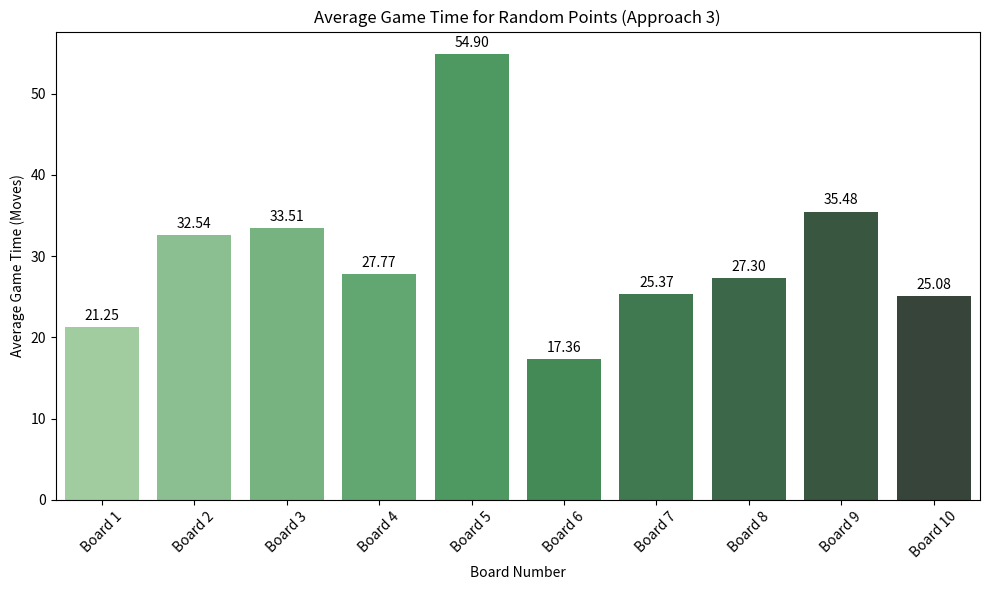

Reproduce this figure in Python.
import random
import numpy as np
import pandas as pd
import matplotlib.pyplot as plt
import seaborn as sns

BOARD_SIZE = 100

# Generate a board with random start and end points
def generate_board_random_points(num_snakes, num_ladders):
    """
    Generates a board with randomised start and end points for snakes and ladders.
    """
    snakes_and_ladders = {}
    snake_positions = []
    ladder_positions = []

    # Assign snakes
    for _ in range(num_snakes):
        while True:
            start = random.randint(2, BOARD_SIZE - 1)
            end = random.randint(1, start - 1)
            if start not in snakes_and_ladders and end not in snakes_and_ladders.values():
                snakes_and_ladders[start] = end
                snake_positions.append((start, end))
                break

    # Assign ladders
    for _ in range(num_ladders):
        while True:
            start = random.randint(2, BOARD_SIZE - 1)
            end = random.randint(start + 1, BOARD_SIZE)
            if start not in snakes_and_ladders and end not in snakes_and_ladders.values():
                snakes_and_ladders[start] = end
                ladder_positions.append((start, end))
                break

    return snakes_and_ladders, snake_positions, ladder_positions

# Simulate a single game
def play_game(snakes_and_ladders):
    position = 0
    moves = 0
    while position < BOARD_SIZE:
        dice_roll = random.randint(1, 6)
        position += dice_roll
        moves += 1
        if position in snakes_and_ladders:
            position = snakes_and_ladders[position]
        if position > BOARD_SIZE:
            position = BOARD_SIZE
    return moves

# Simulate games, log data, and generate chart
def simulate_random_points(num_boards, num_simulations, num_snakes, num_ladders):
    results = []
    board_details = []

    for board_num in range(num_boards):
        snakes_and_ladders, snake_positions, ladder_positions = generate_board_random_points(num_snakes, num_ladders)
        game_times = [play_game(snakes_and_ladders) for _ in range(num_simulations)]
        avg_time = np.mean(game_times)
        results.append(avg_time)

        # Log board details
        board_details.append({
            "Board Number": f"Board {board_num + 1}",
            "Snakes": "; ".join([f"{s[0]}->{s[1]}" for s in snake_positions]),
            "Ladders": "; ".join([f"{l[0]}->{l[1]}" for l in ladder_positions]),
            "Average Game Time": avg_time
        })

    # Save board configurations and results to CSV
    board_df = pd.DataFrame(board_details)
    board_df.to_csv("approach_3_board_details.csv", index=False)

    # Plot results
    plt.figure(figsize=(10, 6))
    sns.barplot(x=[f"Board {i+1}" for i in range(num_boards)], y=results, palette="Greens_d")
    # Add values to the top of the bar plots
    for i, v in enumerate(results):
        plt.text(i, v + 0.5, f"{v:.2f}", ha='center', va='bottom')
    plt.title("Average Game Time for Random Points (Approach 3)")
    plt.xlabel("Board Number")
    plt.ylabel("Average Game Time (Moves)")
    plt.xticks(rotation=45)
    plt.tight_layout()
    plt.savefig("approach_3_random_points.png")
    
if __name__ == "__main__":
    num_boards = 10
    num_simulations = 1000
    num_snakes = 5
    num_ladders = 5

    simulate_random_points(num_boards, num_simulations, num_snakes, num_ladders)
